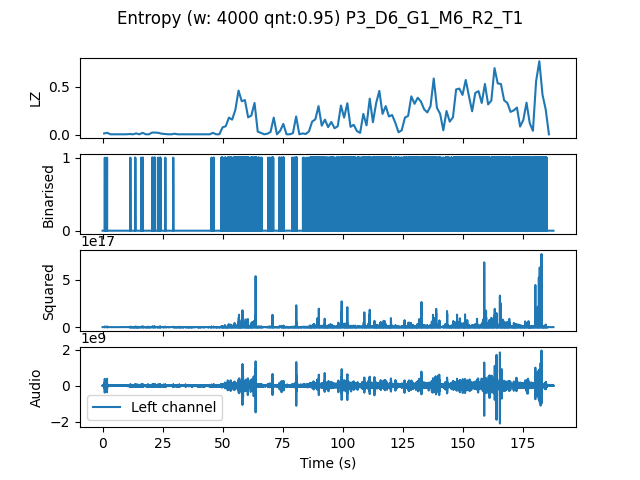

The data file committed next to this chart (first rows):
, t0, LZ, CTW
mean, 563664, 0.172, 0.2138
0.0, 0.0, 0.01496, 0.01175
1.333, 1.333, 0.02094, 0.01407
2.667, 2.667, 0.005983, 0.0006453
4.0, 4.0, 0.005983, 0.0006453
5.333, 5.333, 0.005983, 0.0006453
6.667, 6.667, 0.005983, 0.0006453
8.0, 8.0, 0.005983, 0.0006453
9.333, 9.333, 0.005983, 0.0006453
10.67, 10.67, 0.008974, 0.003432
12.0, 12.0, 0.005983, 0.0006453
13.33, 13.33, 0.01496, 0.01175
14.67, 14.67, 0.005983, 0.0006453
16.0, 16.0, 0.02094, 0.01583
17.33, 17.33, 0.005983, 0.0006453
18.67, 18.67, 0.005983, 0.0006453
20.0, 20.0, 0.02393, 0.02438
21.33, 21.33, 0.02393, 0.02001
22.67, 22.67, 0.02094, 0.04088
24.0, 24.0, 0.01197, 0.00621
25.33, 25.33, 0.008974, 0.003432
26.67, 26.67, 0.005983, 0.0006453
28.0, 28.0, 0.005983, 0.0006453
29.33, 29.33, 0.01197, 0.00621
30.67, 30.67, 0.005983, 0.0006453
32.0, 32.0, 0.005983, 0.0006453
33.33, 33.33, 0.005983, 0.0006453
34.67, 34.67, 0.005983, 0.0006453
36.0, 36.0, 0.005983, 0.0006453
37.33, 37.33, 0.005983, 0.0006453
38.67, 38.67, 0.005983, 0.0006453
40.0, 40.0, 0.005983, 0.0006453
41.33, 41.33, 0.005983, 0.0006453
42.67, 42.67, 0.005983, 0.0006453
44.0, 44.0, 0.005983, 0.0006453
45.33, 45.33, 0.02094, 0.01449
46.67, 46.67, 0.005983, 0.0006453
48.0, 48.0, 0.005983, 0.0006453
49.33, 49.33, 0.07778, 0.1313
50.67, 50.67, 0.08974, 0.1109
52.0, 52.0, 0.1795, 0.2763
53.33, 53.33, 0.1585, 0.2242
54.67, 54.67, 0.2603, 0.2642
56.0, 56.0, 0.4607, 0.6509
57.33, 57.33, 0.35, 0.6834
58.67, 58.67, 0.362, 0.409
60.0, 60.0, 0.1825, 0.3269
61.33, 61.33, 0.2004, 0.3294
62.67, 62.67, 0.3321, 0.5916
64.0, 64.0, 0.03291, 0.02534
65.33, 65.33, 0.02094, 0.01583
66.67, 66.67, 0.005983, 0.0006453
68.0, 68.0, 0.01197, 0.003522
69.33, 69.33, 0.02991, 0.03073
70.67, 70.67, 0.1795, 0.2388
72.0, 72.0, 0.005983, 0.0006453
73.33, 73.33, 0.04188, 0.06567
74.67, 74.67, 0.1137, 0.1526
76.0, 76.0, 0.005983, 0.0006453
77.33, 77.33, 0.005983, 0.0006453
... 81 more rows
